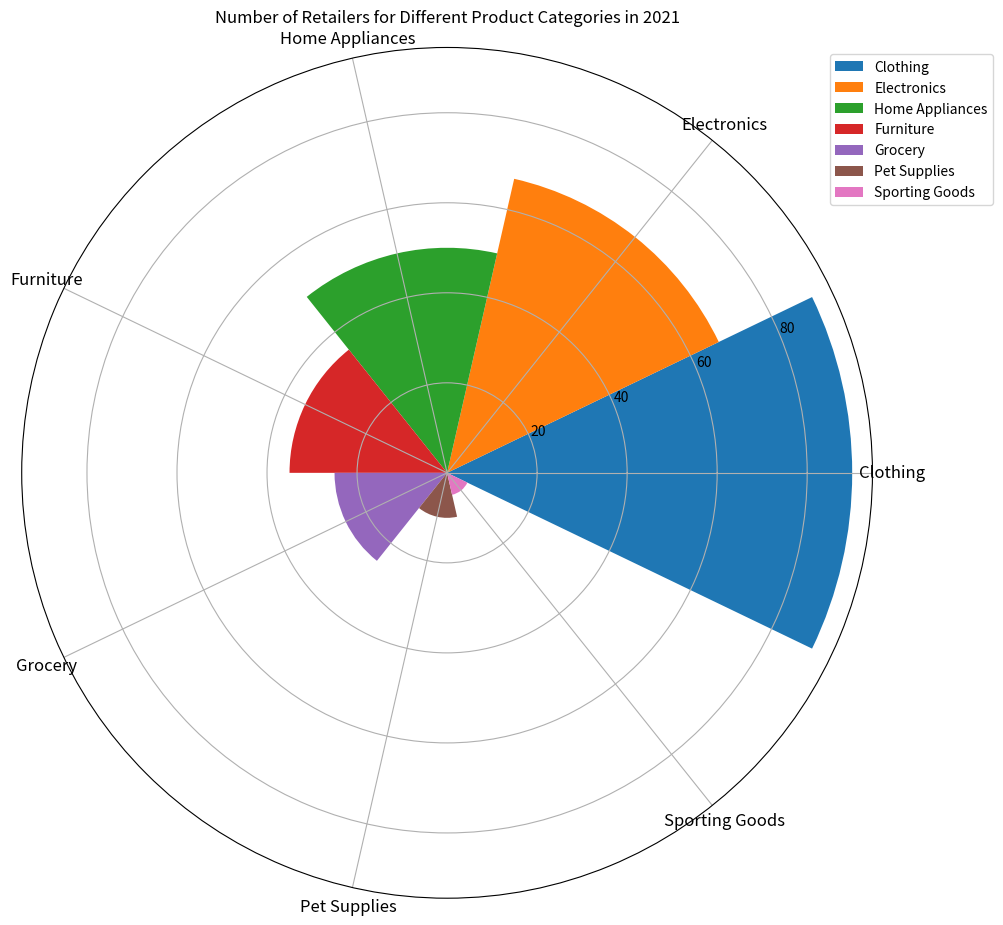

This chart was generated by the following Python code: (Note: this script raises an exception after producing the figure.)


import matplotlib.pyplot as plt
import numpy as np

# Transform the given data into three variables: data_labels, data, line_labels.
data_labels = ['Clothing', 'Electronics', 'Home Appliances', 'Furniture', 'Grocery', 'Pet Supplies', 'Sporting Goods']
data = [90, 67, 50, 35, 25, 10, 5]
line_labels = ['Category', 'Number']

# Plot the data with the type of rose chart.
fig = plt.figure(figsize=(10, 10))
ax = fig.add_subplot(111, projection='polar')

# Calculate sector angle.
num_categories = len(data_labels)
sector_angle = (2 * np.pi) / num_categories

# Draw sectors corresponding to different categories by making the width parameter in "ax.bar" sector_angle.
for i in range(num_categories):
    ax.bar(i * sector_angle, data[i], width=sector_angle, label=data_labels[i])

# Set category labels.
ax.set_xticks(np.linspace(0, 2 * np.pi, num_categories, endpoint=False))
ax.set_xticklabels(data_labels, fontsize=12)

# Position the legend where it does not overlap with the chart.
ax.legend(bbox_to_anchor=(1.15, 1.0))

# Set title.
ax.set_title('Number of Retailers for Different Product Categories in 2021')

# Automatically resize the image.
plt.tight_layout()

# Save the image.
plt.savefig('/cpfs01/user/yanxiangchao/code0/gpt_chart/structchart_simulation/simulated_data_corner_cases/rose/png/20231227-021234_29.png')

# Clear the current image state.
plt.clf()
